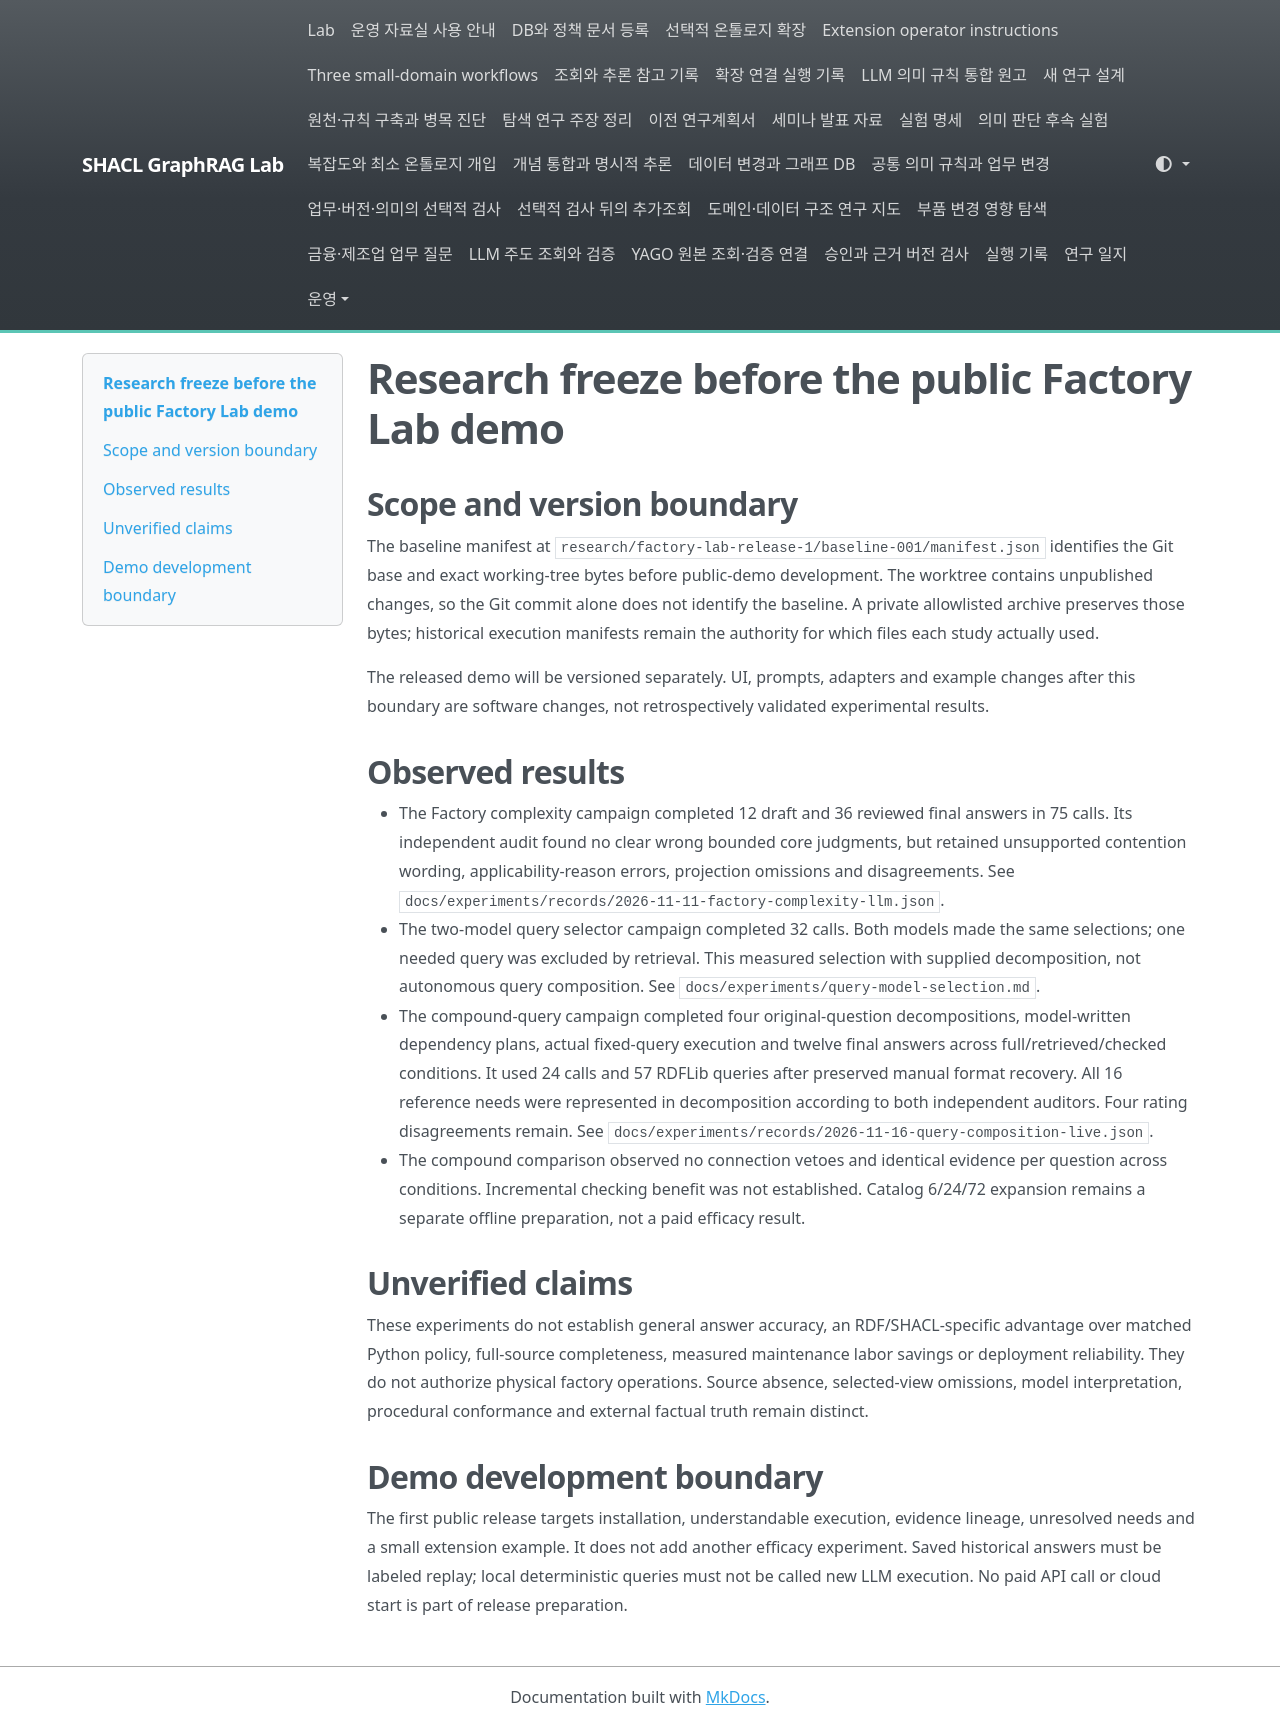

repository: shinysong/shacl-graphrag · page: releases/research-freeze-001/index.html · generator: mkdocs

# Research freeze before the public Factory Lab demo

## Scope and version boundary

The baseline manifest at `research/factory-lab-release-1/baseline-001/manifest.json` identifies the Git base and exact working-tree bytes before public-demo development. The worktree contains unpublished changes, so the Git commit alone does not identify the baseline. A private allowlisted archive preserves those bytes; historical execution manifests remain the authority for which files each study actually used.

The released demo will be versioned separately. UI, prompts, adapters and example changes after this boundary are software changes, not retrospectively validated experimental results.

## Observed results

- The Factory complexity campaign completed 12 draft and 36 reviewed final answers in 75 calls. Its independent audit found no clear wrong bounded core judgments, but retained unsupported contention wording, applicability-reason errors, projection omissions and disagreements. See `docs/experiments/records/2026-11-11-factory-complexity-llm.json`.
- The two-model query selector campaign completed 32 calls. Both models made the same selections; one needed query was excluded by retrieval. This measured selection with supplied decomposition, not autonomous query composition. See `docs/experiments/query-model-selection.md`.
- The compound-query campaign completed four original-question decompositions, model-written dependency plans, actual fixed-query execution and twelve final answers across full/retrieved/checked conditions. It used 24 calls and 57 RDFLib queries after preserved manual format recovery. All 16 reference needs were represented in decomposition according to both independent auditors. Four rating disagreements remain. See `docs/experiments/records/2026-11-16-query-composition-live.json`.
- The compound comparison observed no connection vetoes and identical evidence per question across conditions. Incremental checking benefit was not established. Catalog 6/24/72 expansion remains a separate offline preparation, not a paid efficacy result.

## Unverified claims

These experiments do not establish general answer accuracy, an RDF/SHACL-specific advantage over matched Python policy, full-source completeness, measured maintenance labor savings or deployment reliability. They do not authorize physical factory operations. Source absence, selected-view omissions, model interpretation, procedural conformance and external factual truth remain distinct.

## Demo development boundary

The first public release targets installation, understandable execution, evidence lineage, unresolved needs and a small extension example. It does not add another efficacy experiment. Saved historical answers must be labeled replay; local deterministic queries must not be called new LLM execution. No paid API call or cloud start is part of release preparation.
